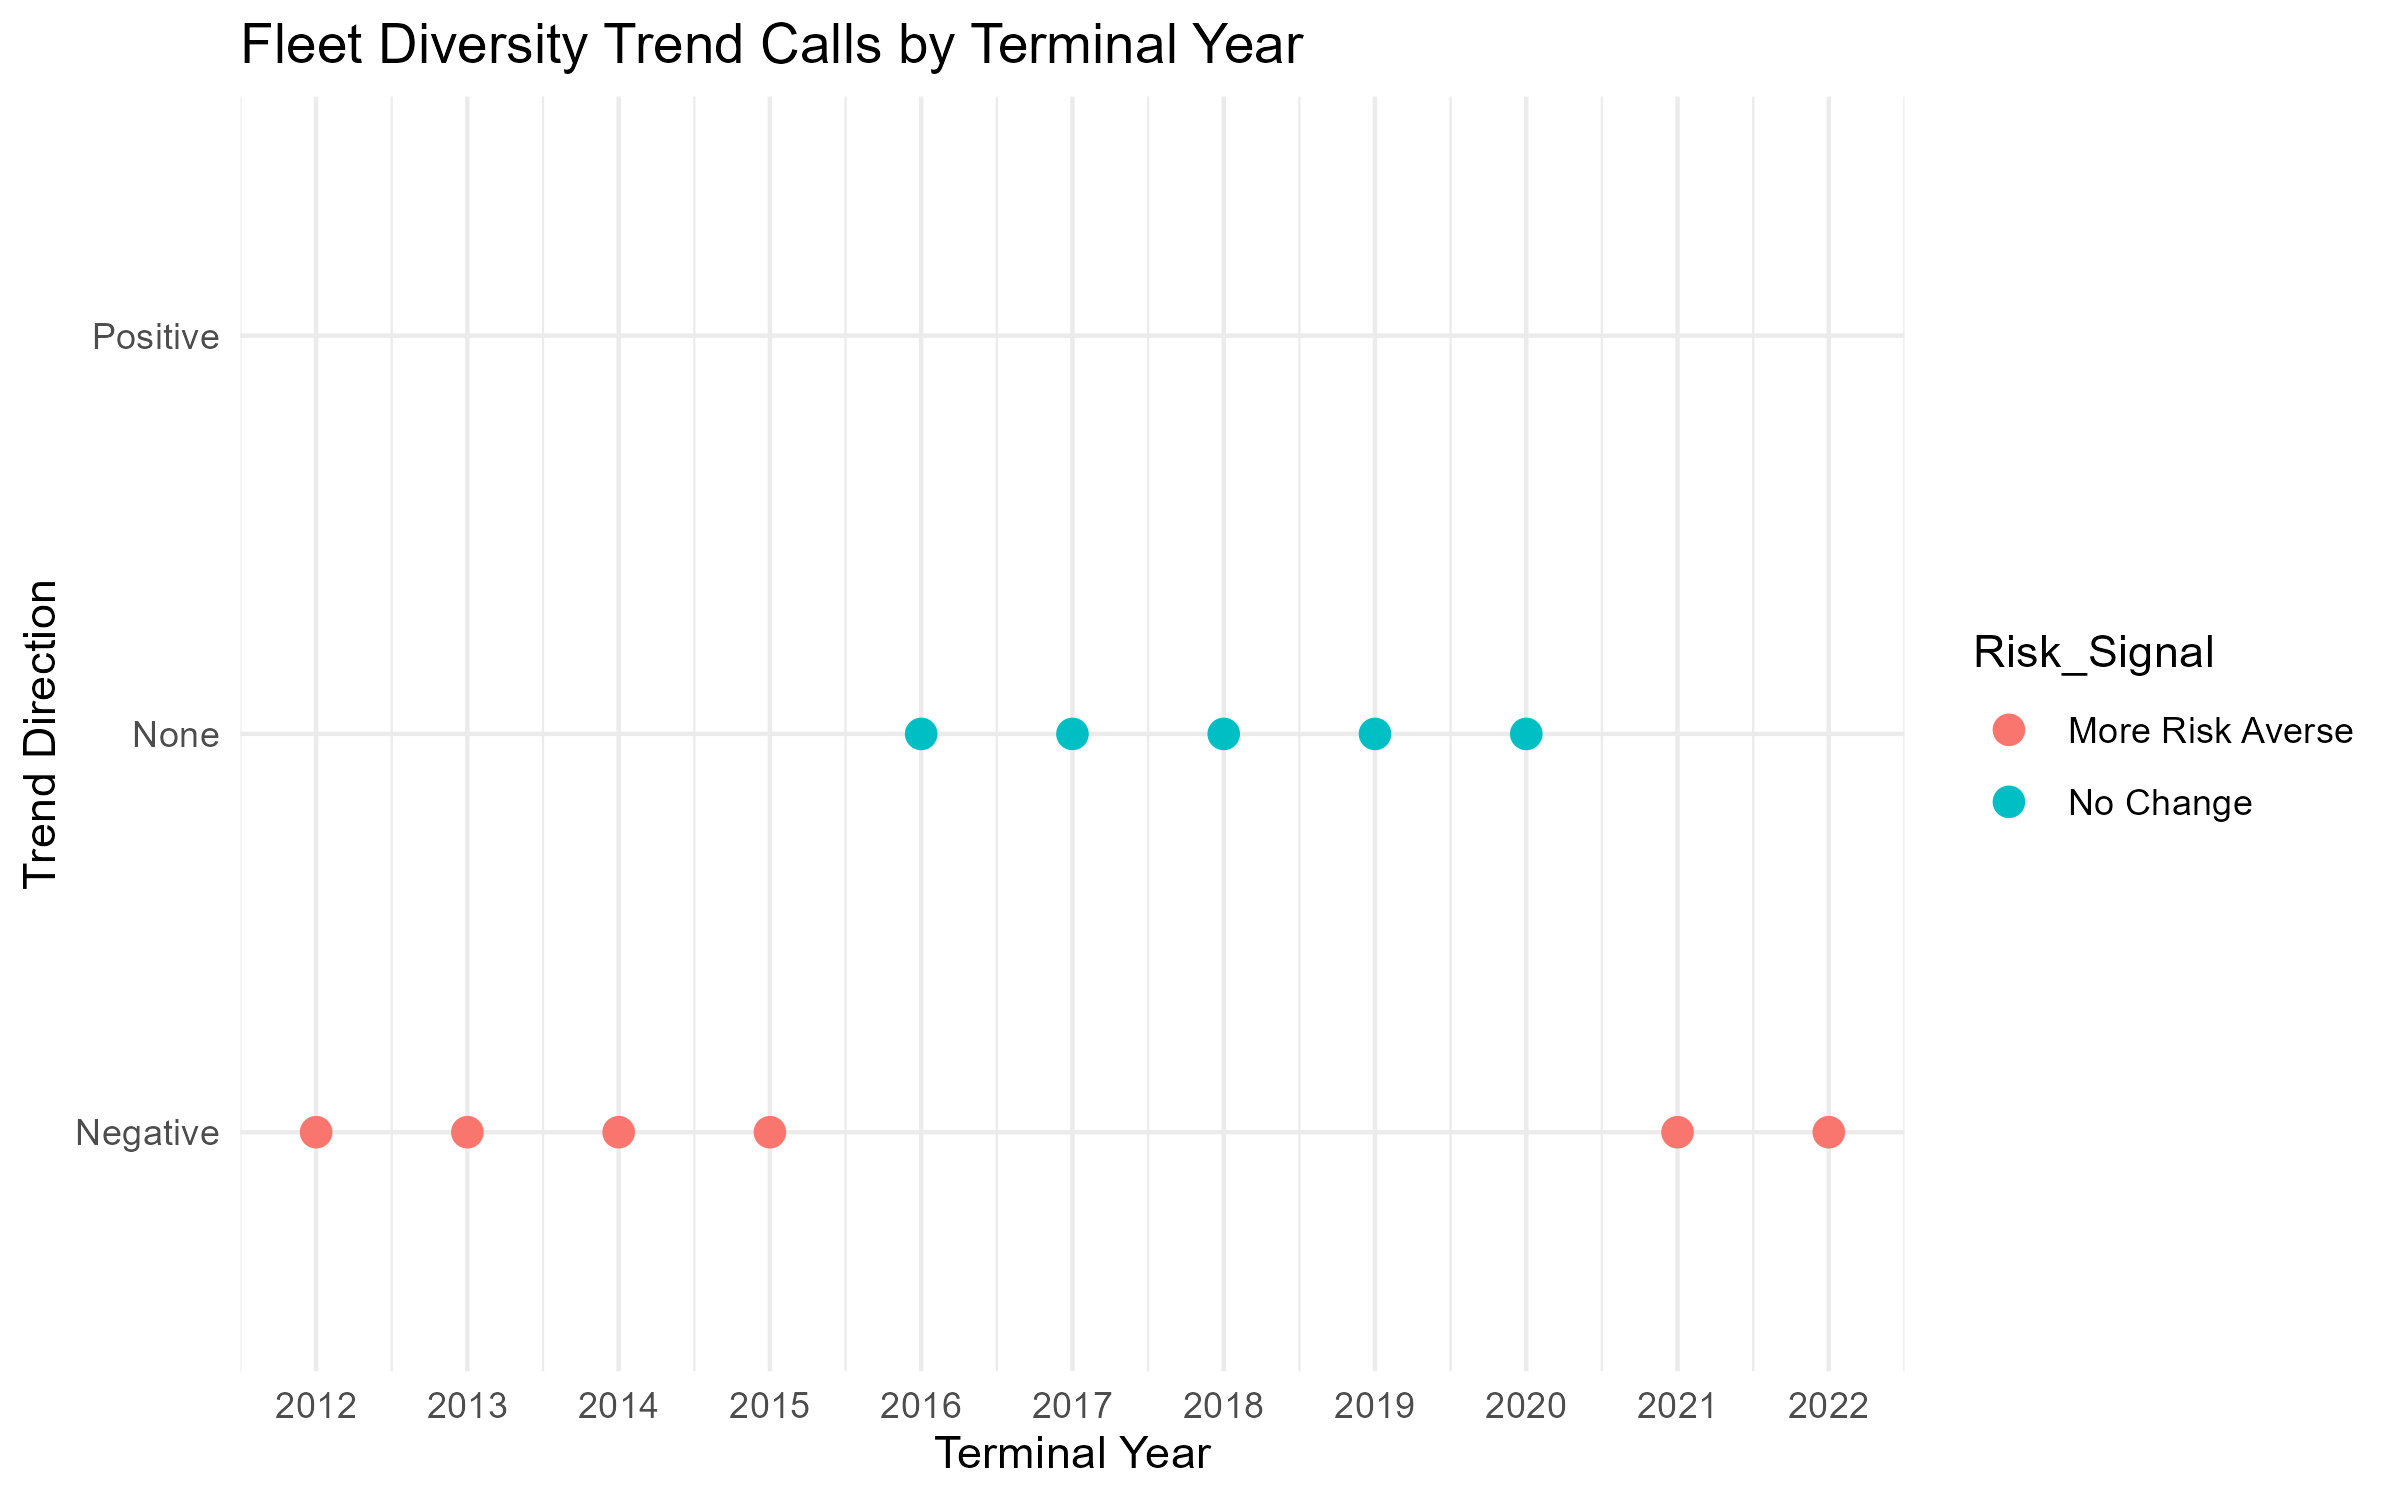

The data file committed next to this chart (first rows):
Terminal_Year, Trend, Slope, P_value, Risk_Signal
2022, Negative, -0.1405, 0.003745, More Risk Averse
2021, Negative, -0.1407, 0.003675, More Risk Averse
2020, None, -0.08441, 0.06817, No Change
2019, None, -0.05014, 0.239, No Change
2018, None, -0.04005, 0.2952, No Change
2017, None, -0.05864, 0.1957, No Change
2016, None, -0.07884, 0.09843, No Change
2015, Negative, -0.1343, 0.01537, More Risk Averse
2014, Negative, -0.1352, 0.01479, More Risk Averse
2013, Negative, -0.1362, 0.01373, More Risk Averse
2012, Negative, -0.1505, 0.006667, More Risk Averse
